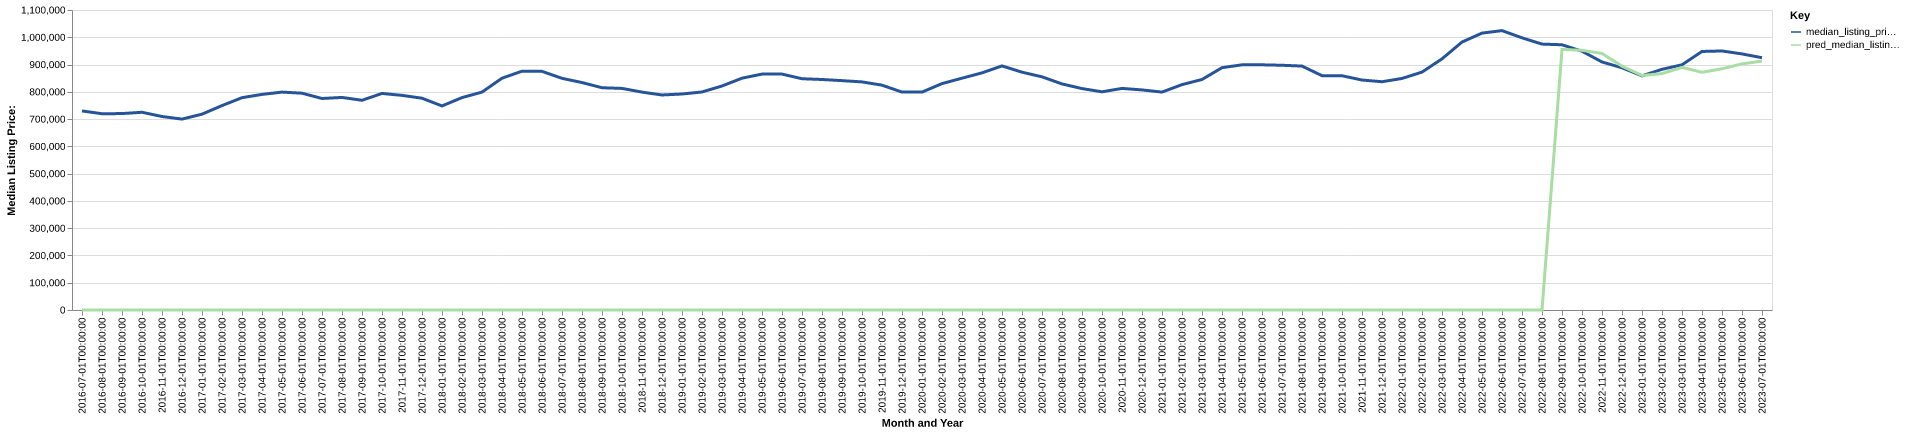

The data file committed next to this chart (first rows):
date, time_idx, median_listing_price, thirty_year_interest_rate_five, month, county_name, active_listing_count, median_days_on_market, pred_median_listing_price, month_year
2016-07-01, 0, 729950, 3.72, 7, alameda, ca, 1797, 25.0, 0, Jul-2016
2016-08-01, 1, 719625, 3.73, 8, alameda, ca, 1761, 30.0, 0, Aug-2016
2016-09-01, 2, 720219, 3.66, 9, alameda, ca, 1704, 31.0, 0, Sep-2016
2016-10-01, 3, 724999, 3.64, 10, alameda, ca, 1587, 31.0, 0, Oct-2016
2016-11-01, 4, 709500, 3.66, 11, alameda, ca, 1325, 37.0, 0, Nov-2016
2016-12-01, 5, 699950, 3.48, 12, alameda, ca, 885.0, 43.0, 0, Dec-2016
2017-01-01, 6, 718088, 3.45, 1, alameda, ca, 801.0, 37.0, 0, Jan-2017
2017-02-01, 7, 749500, 3.5, 2, alameda, ca, 872.0, 23.0, 0, Feb-2017
2017-03-01, 8, 778472, 3.52, 3, alameda, ca, 953.0, 21.0, 0, Mar-2017
2017-04-01, 9, 790500, 4.03, 4, alameda, ca, 1079, 18.0, 0, Apr-2017
2017-05-01, 10, 799000, 4.32, 5, alameda, ca, 1215, 19.0, 0, May-2017
2017-06-01, 11, 795000, 4.2, 6, alameda, ca, 1282, 24.0, 0, Jun-2017
2017-07-01, 12, 775500, 4.19, 7, alameda, ca, 1319, 24.0, 0, Jul-2017
2017-08-01, 13, 779460, 4.3, 8, alameda, ca, 1245, 26.0, 0, Aug-2017
2017-09-01, 14, 769000, 4.1, 9, alameda, ca, 1289, 24.0, 0, Sep-2017
2017-10-01, 15, 794000, 4.05, 10, alameda, ca, 1202, 29.0, 0, Oct-2017
2017-11-01, 16, 787000, 3.94, 11, alameda, ca, 1010, 32.0, 0, Nov-2017
2017-12-01, 17, 776500, 4.03, 12, alameda, ca, 645.0, 38.0, 0, Dec-2017
2018-01-01, 18, 748250, 3.93, 1, alameda, ca, 625.0, 25.0, 0, Jan-2018
2018-02-01, 19, 778750, 3.83, 2, alameda, ca, 698.0, 17.0, 0, Feb-2018
2018-03-01, 20, 799000, 3.94, 3, alameda, ca, 831.0, 16.0, 0, Mar-2018
2018-04-01, 21, 849888, 3.95, 4, alameda, ca, 954.0, 16.0, 0, Apr-2018
2018-05-01, 22, 875750, 3.99, 5, alameda, ca, 1097, 16.0, 0, May-2018
2018-06-01, 23, 875000, 4.15, 6, alameda, ca, 1263, 18.0, 0, Jun-2018
2018-07-01, 24, 849444, 4.4, 7, alameda, ca, 1495, 22.0, 0, Jul-2018
2018-08-01, 25, 834000, 4.46, 8, alameda, ca, 1591, 24.0, 0, Aug-2018
2018-09-01, 26, 815000, 4.58, 9, alameda, ca, 1856, 26.0, 0, Sep-2018
2018-10-01, 27, 812500, 4.66, 10, alameda, ca, 1875, 30.0, 0, Oct-2018
2018-11-01, 28, 799000, 4.62, 11, alameda, ca, 1797, 34.0, 0, Nov-2018
2018-12-01, 29, 788444, 4.54, 12, alameda, ca, 1326, 45.0, 0, Dec-2018
2019-01-01, 30, 791972, 4.6, 1, alameda, ca, 1119, 42.0, 0, Jan-2019
2019-02-01, 31, 799444, 4.72, 2, alameda, ca, 1259, 25.0, 0, Feb-2019
2019-03-01, 32, 821371, 4.9, 3, alameda, ca, 1396, 25.0, 0, Mar-2019
2019-04-01, 33, 850000, 4.94, 4, alameda, ca, 1523, 23.0, 0, Apr-2019
2019-05-01, 34, 865000, 4.75, 5, alameda, ca, 1669, 25.0, 0, May-2019
2019-06-01, 35, 865000, 4.51, 6, alameda, ca, 1832, 29.0, 0, Jun-2019
2019-07-01, 36, 848000, 4.41, 7, alameda, ca, 1824, 31.0, 0, Jul-2019
2019-08-01, 37, 845198, 4.41, 8, alameda, ca, 1845, 31.0, 0, Aug-2019
2019-09-01, 38, 840994, 4.2, 9, alameda, ca, 1825, 32.0, 0, Sep-2019
2019-10-01, 39, 836363, 4.14, 10, alameda, ca, 1790, 34.0, 0, Oct-2019
2019-11-01, 40, 824415, 3.84, 11, alameda, ca, 1367, 44.0, 0, Nov-2019
2019-12-01, 41, 799000, 3.81, 12, alameda, ca, 831.0, 60.0, 0, Dec-2019
2020-01-01, 42, 798950, 3.75, 1, alameda, ca, 692.0, 47.0, 0, Jan-2020
2020-02-01, 43, 830127, 3.73, 2, alameda, ca, 857.0, 18.0, 0, Feb-2020
2020-03-01, 44, 849994, 3.78, 3, alameda, ca, 1008, 20.0, 0, Mar-2020
2020-04-01, 45, 869488, 3.75, 4, alameda, ca, 989.0, 36.0, 0, Apr-2020
2020-05-01, 46, 895000, 3.74, 5, alameda, ca, 1290, 29.0, 0, May-2020
2020-06-01, 47, 872000, 3.72, 6, alameda, ca, 1360, 29.0, 0, Jun-2020
2020-07-01, 48, 854995, 3.49, 7, alameda, ca, 1359, 31.0, 0, Jul-2020
2020-08-01, 49, 828888, 3.65, 8, alameda, ca, 1335, 33.0, 0, Aug-2020
2020-09-01, 50, 811922, 3.33, 9, alameda, ca, 1278, 31.0, 0, Sep-2020
2020-10-01, 51, 800000, 3.28, 10, alameda, ca, 1350, 27.0, 0, Oct-2020
2020-11-01, 52, 812500, 3.21, 11, alameda, ca, 1205, 37.0, 0, Nov-2020
2020-12-01, 53, 807000, 3.07, 12, alameda, ca, 959.0, 45.0, 0, Dec-2020
2021-01-01, 54, 799000, 2.99, 1, alameda, ca, 773.0, 44.0, 0, Jan-2021
2021-02-01, 55, 826389, 2.93, 2, alameda, ca, 842.0, 22.0, 0, Feb-2021
2021-03-01, 56, 845250, 2.88, 3, alameda, ca, 869.0, 24.0, 0, Mar-2021
2021-04-01, 57, 888500, 2.84, 4, alameda, ca, 955.0, 23.0, 0, Apr-2021
2021-05-01, 58, 899000, 2.71, 5, alameda, ca, 1006, 19.0, 0, May-2021
2021-06-01, 59, 899000, 2.79, 6, alameda, ca, 1133, 20.0, 0, Jun-2021
... 25 more rows
